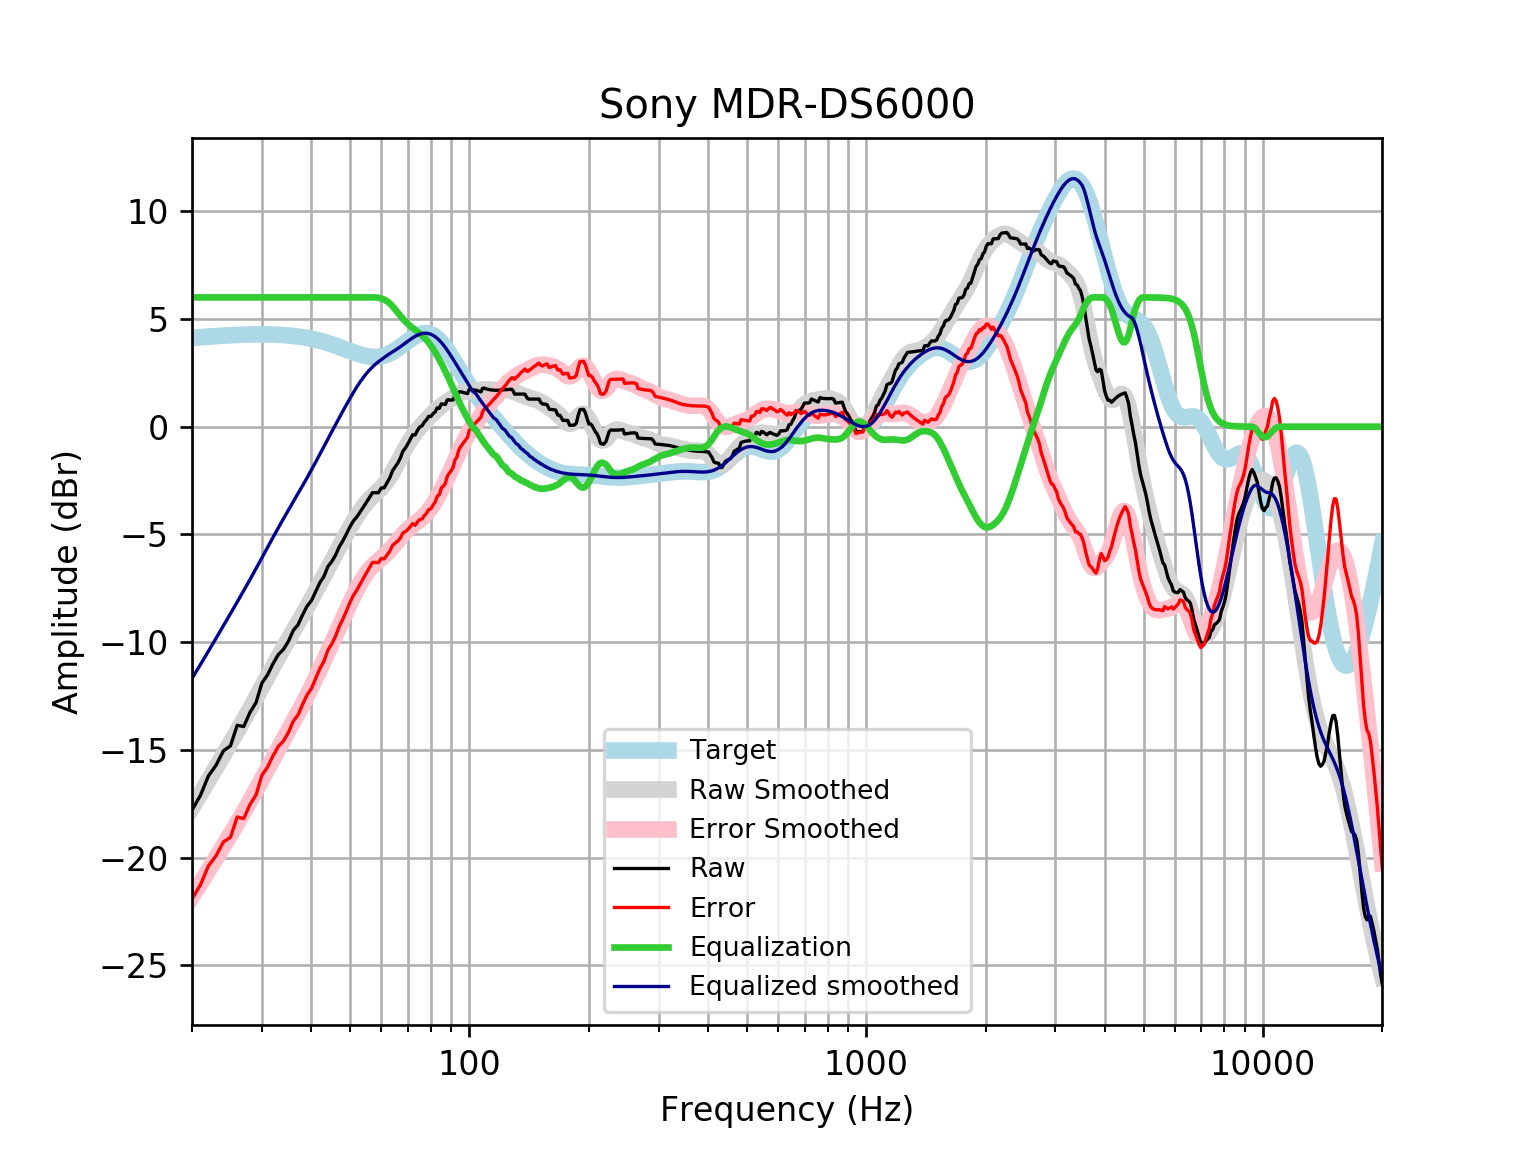

The file beside this chart, header and first rows:
frequency, raw, error, smoothed, error_smoothed, equalization, equalized_raw, equalized_smoothed, target
20, -17.8, -21.92, -17.69, -21.81, 6, -11.8, -11.69, 4.121
21, -17.12, -21.27, -17.04, -21.2, 6.0, -11.12, -11.04, 4.152
22, -16.21, -20.39, -16.42, -20.6, 6.0, -10.21, -10.42, 4.18
23, -15.71, -19.91, -15.82, -20.03, 6, -9.708, -9.82, 4.205
24, -15.05, -19.27, -15.24, -19.46, 6, -9.047, -9.237, 4.227
25, -14.82, -19.06, -14.68, -18.92, 6, -8.815, -8.679, 4.245
26, -13.86, -18.12, -14.14, -18.4, 6.0, -7.856, -8.139, 4.259
27, -13.92, -18.19, -13.61, -17.88, 6.0, -7.92, -7.612, 4.271
28, -13.26, -17.54, -13.1, -17.37, 6.0, -7.26, -7.096, 4.278
29, -12.81, -17.09, -12.59, -16.87, 6, -6.809, -6.588, 4.283
30, -11.9, -16.18, -12.09, -16.37, 6.0, -5.9, -6.09, 4.284
31, -11.52, -15.8, -11.61, -15.89, 6, -5.522, -5.605, 4.281
32, -11, -15.28, -11.14, -15.41, 6, -5.004, -5.139, 4.275
33, -10.58, -14.84, -10.69, -14.96, 6.0, -4.577, -4.694, 4.265
34, -10.34, -14.59, -10.27, -14.52, 6, -4.338, -4.271, 4.251
35, -9.958, -14.19, -9.87, -14.1, 6, -3.958, -3.87, 4.233
36, -9.453, -13.66, -9.484, -13.69, 6, -3.453, -3.484, 4.211
37, -9.197, -13.38, -9.108, -13.29, 6.0, -3.197, -3.108, 4.185
38, -8.731, -12.89, -8.739, -12.89, 6, -2.731, -2.739, 4.155
39, -8.328, -12.45, -8.372, -12.49, 6.0, -2.328, -2.372, 4.12
40, -8.072, -12.15, -8.005, -12.08, 6, -2.072, -2.005, 4.08
41, -7.649, -11.69, -7.641, -11.68, 6, -1.649, -1.641, 4.037
42, -7.239, -11.23, -7.28, -11.27, 6, -1.239, -1.28, 3.989
43, -6.954, -10.89, -6.925, -10.86, 6.0, -0.9543, -0.9249, 3.937
44, -6.494, -10.38, -6.577, -10.46, 6, -0.4936, -0.5768, 3.881
45, -6.261, -10.08, -6.237, -10.06, 6, -0.2614, -0.2372, 3.823
46, -5.967, -9.729, -5.907, -9.667, 6.0, 0.03349, 0.09311, 3.762
47, -5.572, -9.271, -5.586, -9.284, 6.0, 0.4285, 0.4136, 3.7
48, -5.297, -8.933, -5.276, -8.911, 6, 0.703, 0.7237, 3.636
49, -4.98, -8.554, -4.977, -8.55, 6, 1.02, 1.023, 3.574
50, -4.654, -8.167, -4.691, -8.203, 6, 1.346, 1.309, 3.512
51, -4.381, -7.835, -4.42, -7.874, 6.0, 1.619, 1.58, 3.454
52, -4.199, -7.599, -4.167, -7.567, 6, 1.801, 1.833, 3.4
53, -3.972, -7.323, -3.933, -7.286, 6, 2.028, 2.067, 3.351
54, -3.746, -7.055, -3.723, -7.034, 6, 2.254, 2.277, 3.31
55, -3.519, -6.795, -3.537, -6.815, 6.0, 2.481, 2.463, 3.276
56, -3.292, -6.544, -3.373, -6.628, 6, 2.708, 2.627, 3.253
57, -3.064, -6.303, -3.229, -6.471, 6, 2.936, 2.771, 3.239
58, -3.064, -6.301, -3.097, -6.338, 6.0, 2.936, 2.903, 3.237
59, -3.064, -6.311, -2.97, -6.22, 5.984, 2.92, 3.015, 3.246
60, -2.844, -6.111, -2.836, -6.108, 5.951, 3.107, 3.114, 3.268
61, -2.838, -6.139, -2.689, -5.995, 5.9, 3.063, 3.211, 3.301
62, -2.61, -5.956, -2.522, -5.873, 5.826, 3.217, 3.304, 3.346
63, -2.38, -5.782, -2.333, -5.739, 5.724, 3.344, 3.391, 3.402
64, -2.053, -5.521, -2.124, -5.596, 5.596, 3.543, 3.471, 3.468
65, -1.87, -5.411, -1.9, -5.445, 5.445, 3.575, 3.545, 3.542
66, -1.689, -5.311, -1.668, -5.292, 5.292, 3.603, 3.625, 3.622
67, -1.461, -5.169, -1.435, -5.145, 5.145, 3.683, 3.709, 3.707
68, -1.138, -4.934, -1.21, -5.006, 5.006, 3.868, 3.796, 3.796
69, -0.9885, -4.872, -0.9963, -4.88, 4.88, 3.892, 3.884, 3.884
70, -0.7972, -4.768, -0.7984, -4.768, 4.768, 3.971, 3.97, 3.97
71, -0.5828, -4.635, -0.6172, -4.668, 4.668, 4.085, 4.051, 4.053
72, -0.3701, -4.498, -0.4521, -4.578, 4.578, 4.208, 4.126, 4.128
73, -0.3855, -4.581, -0.3014, -4.493, 4.493, 4.108, 4.192, 4.195
74, -0.1713, -4.423, -0.1627, -4.411, 4.411, 4.239, 4.248, 4.251
75, -0.0118, -4.307, -0.03372, -4.325, 4.325, 4.313, 4.291, 4.295
76, 0.03874, -4.287, 0.08787, -4.233, 4.233, 4.272, 4.321, 4.325
77, 0.2137, -4.127, 0.2038, -4.133, 4.133, 4.346, 4.336, 4.341
78, 0.3221, -4.018, 0.3153, -4.021, 4.021, 4.343, 4.336, 4.34
79, 0.4821, -3.842, 0.423, -3.897, 3.897, 4.379, 4.32, 4.324
... 553 more rows
